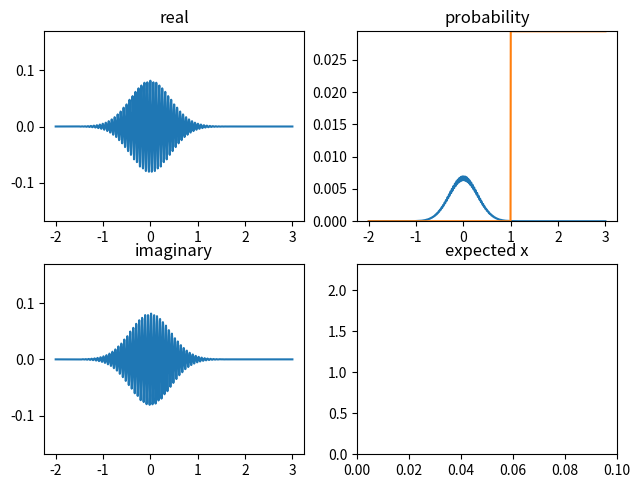

Generate this figure with matplotlib:
import matplotlib.pyplot as plt
from matplotlib.animation import FuncAnimation
import numpy as np
import time


# Initial shapes.

class Gaussian:

    def __init__(self, a, b, c, k):
        self.a = a
        self.b = b
        self.c = c
        self.k = k

    def r_at(self, x):
        return self.a * np.exp(-(0.5 * (x - self.b) / self.c) ** 2) \
                * np.cos(self.k * x)

    def i_at(self, x):
        return self.a * np.exp(-(0.5 * (x - self.b) / self.c) ** 2) \
                * np.sin(self.k * x)

    def at(self, x):
        return np.transpose(np.array([self.r_at(x), self.i_at(x)]))


# Potential functions.

class ZeroPotential:

    def __init__(self):
        pass

    def at(self, x):
        return 0 * x 

class SHOPotential:

    def __init__(self, x, k):
        self.x = x
        self.k = k

    def at(self, x):
        return self.k * (x - self.x) ** 2

class WallPotential:

    def __init__(self, x, a):
        self.x = x
        self.a = a

    def at(self, x):
        return np.where(x < self.x, 0, self.a)


# Staggered leapfrog solver.

class LeapfrogSolver:
    
    def __init__(self, x_i, x_f, M, t_f, N, F, V, e = 0.1):

        # The number of grid points between x_i and x_f.
        self.M = M
        
        # The spacing between grid points.
        self.dx = (x_f - x_i) / M

        # The number of time steps between 0 and t_f.
        self.N = N

        # The length of a time step.
        self.dt = t_f / N

        # This is a term used frequently during integration.
        self.dtdx2 = self.dt / (2 * (self.dx ** 2))

        # X.
        self.X = np.array([x_i + m * self.dx for m in range(self.M + 1)])

        # Psi.
        self.Y = np.zeros((N + 1, M + 1, 2))
        self.Y[0] = F(self.X)
        
        # Probability.
        self.P = np.zeros((N + 1, M + 1))

        # Expectation of X.
        self.U = np.zeros(N + 1)

        # Potential.
        self.V = V(self.X)

        # Back-integrate the imaginary component of Psi half a time step.        
        d2R = self.Y[0, 2:, 0] - 2 * self.Y[0, 1:-1, 0] \
                + self.Y[0, 0:-2, 0]

        d2R = np.concatenate(([0], d2R, [0]))

        I = self.Y[0, :, 1] - self.dtdx2 * d2R + self.dt * \
                np.multiply(self.V, self.Y[0, :, 0])

        self.Y[0, :, 1] = I

        # Normalize the initial state.
        self.P[0] = self.norm_squared(0)
        total_p = np.sum(self.P[0])

        self.Y[0] = self.Y[0] / np.sqrt(total_p)
        self.P[0] = self.P[0] / total_p

        # Calculate the initial expected value of X.
        self.U[0] = self.expected_x(0)

        # Set the acceptable range for the total probability.
        self.min_p = 1 - e
        self.max_p = 1 + e

        # Stores the last calculated time step, in case of failure.
        self.MAX_N = N

    # Calculate I(x, t + dt/2).
    def next_i(self, n):
        
        d2R = self.Y[n, 2:, 0] - 2 * self.Y[n, 1:-1, 0] \
                + self.Y[n, 0:-2, 0]

        d2R = np.concatenate(([0], d2R, [0]))

        I = self.Y[n, :, 1] + self.dtdx2 * d2R - self.dt * \
                np.multiply(self.V, self.Y[n, :, 0])

        return I

    # Calculate R(x, t + dt).
    def next_r(self, n, I):

        d2I = I[2:] - 2 * I[1:-1] + I[0:-2]

        d2I = np.concatenate(([0], d2I, [0]))

        R = self.Y[n, :, 0] - self.dtdx2 * d2I + self.dt * \
                np.multiply(self.V, I)

        return R

    # Calculate |Psi|^2.
    def norm_squared(self, n):
        P = np.sum(self.Y[n] ** 2, axis=1) 
        return P

    # Calculate <X>.
    def expected_x(self, n):
        U = np.sum(np.multiply(self.X, self.P[n]))
        return U

    # Move forward one step in time.
    def step(self, n):

        I = self.next_i(n)
        R = self.next_r(n, I)

        self.Y[n + 1] = np.stack((R, I), axis = -1)
        
        self.P[n + 1] = self.norm_squared(n + 1)

        self.U[n + 1] = self.expected_x(n + 1)

    # Propagate Psi from t=0 to t=t_f.
    def integrate(self):

        prev_time = time.time()

        print("Propagating over " + str(self.N) + " time steps...")
        for n in range(self.N):

            self.step(n)

            # Ensure the solution is still valid.
            total_p = np.sum(self.P[n + 1])
            if total_p < self.min_p:
                print("Total probability below acceptable range at n=" \
                        + str(n))
                print("Total probability: " + str(total_p))
                print("Minimum acceptable: " + str(self.min_p))
                self.MAX_N = n
            if total_p > self.max_p:
                print("Total probability above acceptable range at n=" \
                        + str(n))
                print("Total probability: " + str(total_p))
                print("Maximum acceptable: " + str(self.max_p))
                self.MAX_N = n

            # Give a progress report.
            if (n % 1000 == 0) and (n > 0):

                curr_time = time.time()
                elap_time = curr_time - prev_time
                prev_time = curr_time
                    
                print("Completed " + str(n) + " steps. Elapsed time: " \
                        + str(elap_time))

        return self.N


# Wavefunction animation.

class Animator:

    def __init__(self, solver):
        self.X = solver.X
        self.R = solver.Y[:, :, 0]
        self.I = solver.Y[:, :, 1]
        self.P = solver.P

        self.V = solver.V

        self.T = np.array([n * solver.dt for n in range(solver.N + 1)])
        self.U = solver.U

        self.fig, ((self.r_ax, self.p_ax), (self.i_ax, self.u_ax)) \
                = plt.subplots(2, 2)

        self.fig.tight_layout(pad = 1.0)

        self.r_ax.set_title("real")
        self.i_ax.set_title("imaginary")
        self.p_ax.set_title("probability")
        self.u_ax.set_title("expected x")

        max_p = np.amax(self.P)

        self.r_ax.set_ylim(np.amin(self.R), np.amax(self.R))
        self.i_ax.set_ylim(np.amin(self.I), np.amax(self.I))
        self.p_ax.set_ylim(0, max_p)
        self.u_ax.set_xlim(0, self.T[-1])
        self.u_ax.set_ylim(np.amin(self.U), np.amax(self.U))

        min_v = np.amin(self.V)
        max_v = np.amax(self.V)

        vp_scale = max_p / (max_v - min_v)

        self.r_graph, = self.r_ax.plot(self.X, self.R[0])
        self.i_graph, = self.i_ax.plot(self.X, self.I[0])
        
        self.p_graph, = self.p_ax.plot(self.X, self.P[0])
        self.vp_graph, = self.p_ax.plot(self.X, vp_scale \
                * (self.V - min_v))

        self.u_graph, = self.u_ax.plot(self.T[:1], self.U[:1])

    def step(self, n):
        self.r_graph.set_ydata(self.R[n])
        self.i_graph.set_ydata(self.I[n])
        self.p_graph.set_ydata(self.P[n])
        self.u_graph.set_data(self.T[:n], self.U[:n])

    def animate(self):
        return FuncAnimation(self.fig, self.step, frames = len(self.T),\
                interval = 1)


if __name__ == "__main__":

    # The initial shape of the wave function.
    F = Gaussian(1, 0, 0.3, 100)

    #V = ZeroPotential() # A free particle.
    #V = SHOPotential(0.5, 4000) # An SHO-like potential.
    V = WallPotential(1, 4000) # A potential barrier.

    solver = LeapfrogSolver(-2, 3, 1000, 0.1, 10000, F.at, V.at)
    solver.integrate()

    animator = Animator(solver)
    animation = animator.animate()

    plt.show()

